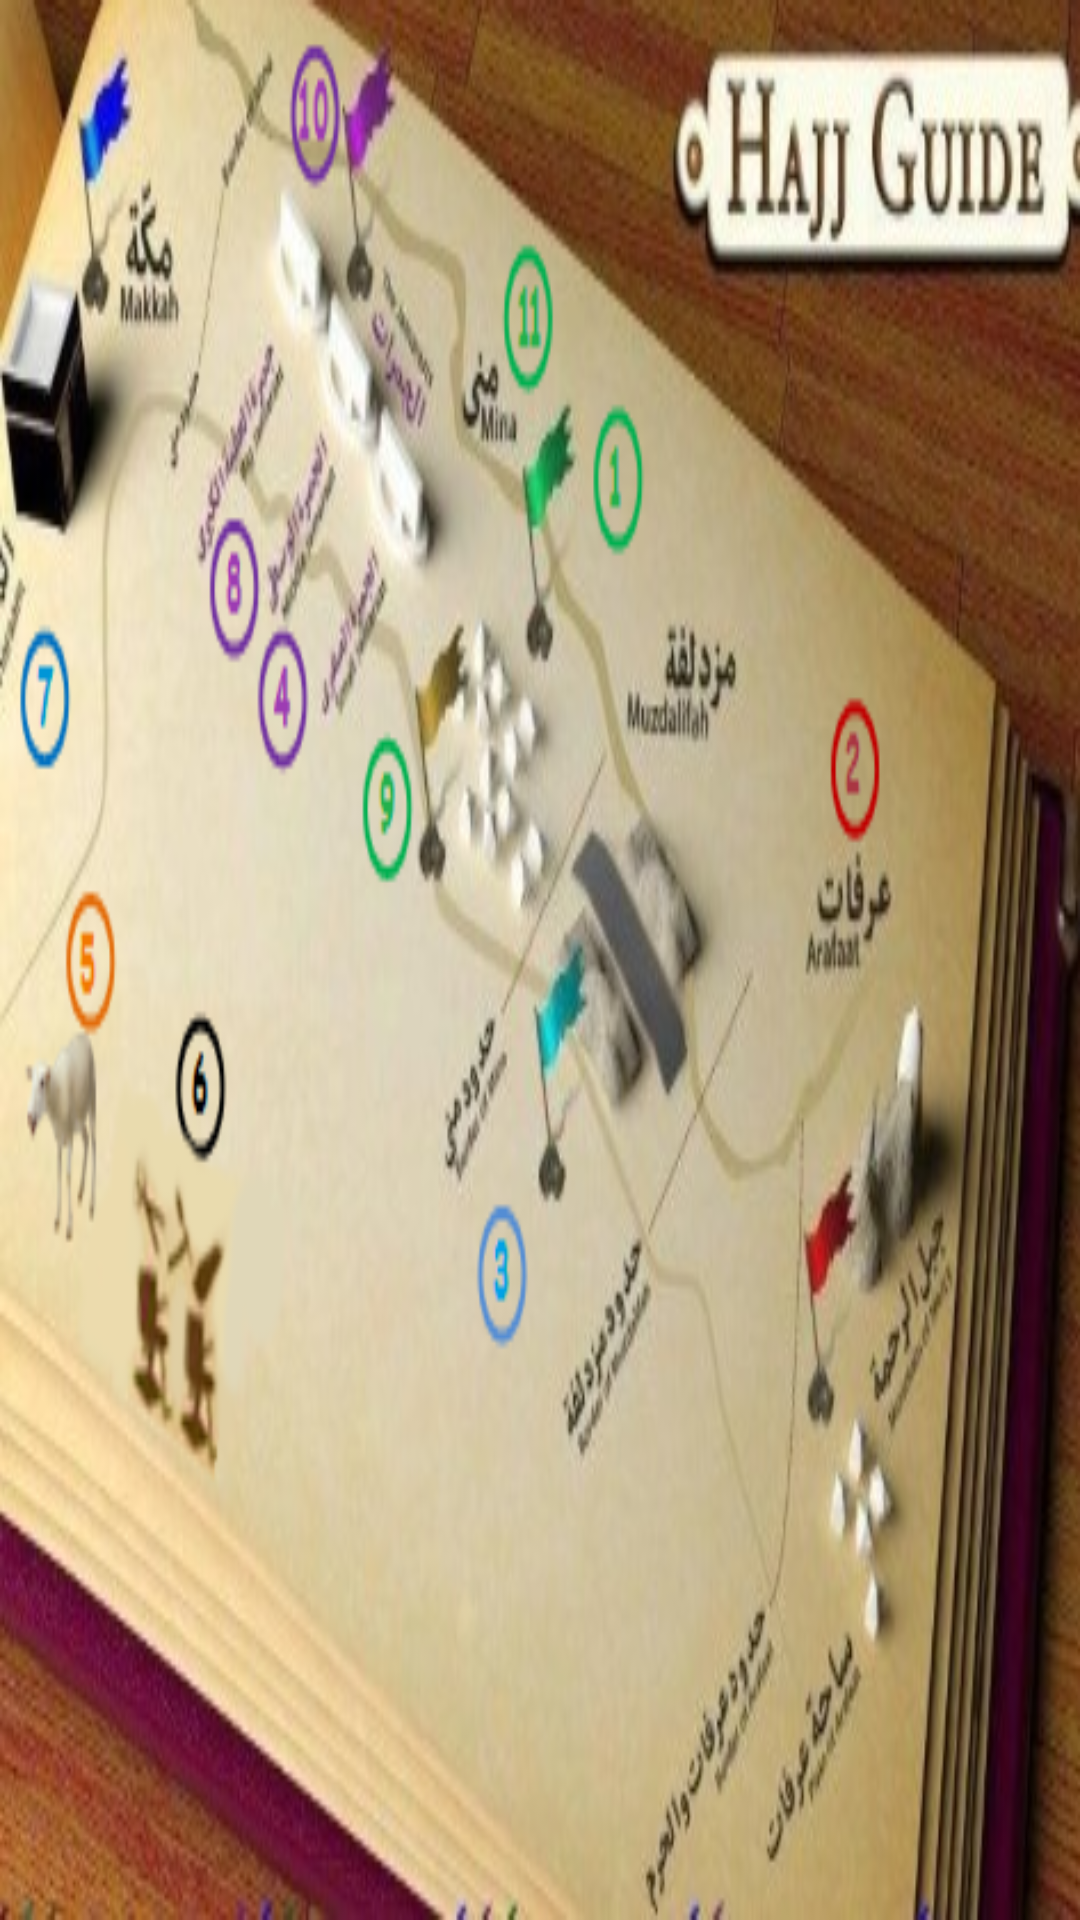

Android layout source for this screen:
<!-- AndroidManifest.xml: application theme AppTheme -->
<!-- res/layout/activity_map1.xml -->
<?xml version="1.0" encoding="utf-8"?>

<android.support.constraint.ConstraintLayout xmlns:android="http://schemas.android.com/apk/res/android"
    xmlns:app="http://schemas.android.com/apk/res-auto"
    xmlns:tools="http://schemas.android.com/tools"
    android:layout_width="match_parent"
    android:layout_height="match_parent"
    tools:context=".Map">

    <ImageView
        android:layout_width="match_parent"
        android:layout_height="match_parent"
        android:scaleType="fitXY"
        android:src="@drawable/hajjmap1" />

    <View
        android:id="@+id/click1"
        android:layout_width="50dp"
        android:layout_height="50dp"
        android:layout_marginStart="8dp"
        android:layout_marginLeft="8dp"
        android:layout_marginTop="8dp"
        android:layout_marginEnd="8dp"
        android:layout_marginRight="8dp"
        android:layout_marginBottom="8dp"
        app:layout_constraintBottom_toBottomOf="parent"
        app:layout_constraintEnd_toEndOf="parent"
        app:layout_constraintHorizontal_bias="0.587"
        app:layout_constraintStart_toStartOf="parent"
        app:layout_constraintTop_toTopOf="parent"
        app:layout_constraintVertical_bias="0.174"
        tools:ignore="MissingConstraints" />

    <View
        android:id="@+id/click2"
        android:layout_width="50dp"
        android:layout_height="50dp"
        android:layout_marginStart="8dp"
        android:layout_marginLeft="8dp"
        android:layout_marginTop="8dp"
        android:layout_marginEnd="8dp"
        android:layout_marginRight="8dp"
        android:layout_marginBottom="8dp"
        app:layout_constraintBottom_toBottomOf="parent"
        app:layout_constraintEnd_toEndOf="parent"
        app:layout_constraintHorizontal_bias="0.832"
        app:layout_constraintStart_toStartOf="parent"
        app:layout_constraintTop_toTopOf="parent"
        app:layout_constraintVertical_bias="0.382"
        tools:ignore="MissingConstraints" />

    <View
        android:id="@+id/click3"
        android:layout_width="50dp"
        android:layout_height="50dp"
        android:layout_marginStart="8dp"
        android:layout_marginLeft="8dp"
        android:layout_marginTop="8dp"
        android:layout_marginEnd="8dp"
        android:layout_marginRight="8dp"
        android:layout_marginBottom="8dp"
        app:layout_constraintBottom_toBottomOf="parent"
        app:layout_constraintEnd_toEndOf="parent"
        app:layout_constraintHorizontal_bias="0.456"
        app:layout_constraintStart_toStartOf="parent"
        app:layout_constraintTop_toTopOf="parent"
        app:layout_constraintVertical_bias="0.703"
        tools:ignore="MissingConstraints" />

    <View
        android:id="@+id/click4"
        android:layout_width="50dp"
        android:layout_height="50dp"
        android:layout_marginStart="8dp"
        android:layout_marginLeft="8dp"
        android:layout_marginTop="8dp"
        android:layout_marginEnd="8dp"
        android:layout_marginRight="8dp"
        android:layout_marginBottom="8dp"
        app:layout_constraintBottom_toBottomOf="parent"
        app:layout_constraintEnd_toEndOf="parent"
        app:layout_constraintHorizontal_bias="0.249"
        app:layout_constraintStart_toStartOf="parent"
        app:layout_constraintTop_toTopOf="parent"
        app:layout_constraintVertical_bias="0.344"
        tools:ignore="MissingConstraints" />

    <View
        android:id="@+id/click5"
        android:layout_width="50dp"
        android:layout_height="50dp"
        android:layout_marginStart="8dp"
        android:layout_marginLeft="8dp"
        android:layout_marginTop="16dp"
        android:layout_marginEnd="8dp"
        android:layout_marginRight="8dp"
        android:layout_marginBottom="8dp"
        app:layout_constraintBottom_toBottomOf="parent"
        app:layout_constraintEnd_toEndOf="parent"
        app:layout_constraintHorizontal_bias="0.032"
        app:layout_constraintStart_toStartOf="parent"
        app:layout_constraintTop_toTopOf="parent"
        app:layout_constraintVertical_bias="0.484"
        tools:ignore="MissingConstraints" />

    <View
        android:id="@+id/click6"
        android:layout_width="50dp"
        android:layout_height="50dp"
        android:layout_marginStart="8dp"
        android:layout_marginLeft="8dp"
        android:layout_marginTop="100dp"
        android:layout_marginEnd="16dp"
        android:layout_marginRight="16dp"
        android:layout_marginBottom="8dp"
        app:layout_constraintBottom_toBottomOf="parent"
        app:layout_constraintEnd_toEndOf="parent"
        app:layout_constraintHorizontal_bias="0.156"
        app:layout_constraintStart_toStartOf="parent"
        app:layout_constraintTop_toTopOf="parent"
        app:layout_constraintVertical_bias="0.398" />

    <View
        android:id="@+id/click7"
        android:layout_width="50dp"
        android:layout_height="50dp"
        android:layout_marginStart="8dp"
        android:layout_marginLeft="8dp"
        android:layout_marginTop="8dp"
        android:layout_marginEnd="56dp"
        android:layout_marginRight="56dp"
        android:layout_marginBottom="8dp"
        app:layout_constraintBottom_toBottomOf="parent"
        app:layout_constraintEnd_toEndOf="parent"
        app:layout_constraintHorizontal_bias="0.0"
        app:layout_constraintStart_toStartOf="parent"
        app:layout_constraintTop_toTopOf="parent"
        app:layout_constraintVertical_bias="0.327" />

    <View
        android:id="@+id/click8"
        android:layout_width="50dp"
        android:layout_height="50dp"
        android:layout_marginStart="8dp"
        android:layout_marginLeft="8dp"
        android:layout_marginTop="8dp"
        android:layout_marginEnd="152dp"
        android:layout_marginRight="152dp"
        android:layout_marginBottom="8dp"
        app:layout_constraintBottom_toBottomOf="parent"
        app:layout_constraintEnd_toEndOf="parent"
        app:layout_constraintHorizontal_bias="0.232"
        app:layout_constraintStart_toStartOf="parent"
        app:layout_constraintTop_toTopOf="parent"
        app:layout_constraintVertical_bias="0.249" />

    <View
        android:id="@+id/click9"
        android:layout_width="50dp"
        android:layout_height="50dp"
        android:layout_marginStart="8dp"
        android:layout_marginLeft="8dp"
        android:layout_marginTop="8dp"
        android:layout_marginEnd="152dp"
        android:layout_marginRight="152dp"
        android:layout_marginBottom="8dp"
        app:layout_constraintBottom_toBottomOf="parent"
        app:layout_constraintEnd_toEndOf="parent"
        app:layout_constraintHorizontal_bias="0.473"
        app:layout_constraintStart_toStartOf="parent"
        app:layout_constraintTop_toTopOf="parent"
        app:layout_constraintVertical_bias="0.416" />

    <View
        android:id="@+id/click10"
        android:layout_width="50dp"
        android:layout_height="50dp"
        android:layout_marginStart="8dp"
        android:layout_marginLeft="8dp"
        android:layout_marginTop="8dp"
        android:layout_marginEnd="152dp"
        android:layout_marginRight="152dp"
        android:layout_marginBottom="8dp"
        app:layout_constraintBottom_toBottomOf="parent"
        app:layout_constraintEnd_toEndOf="parent"
        app:layout_constraintHorizontal_bias="0.363"
        app:layout_constraintStart_toStartOf="parent"
        app:layout_constraintTop_toTopOf="parent"
        app:layout_constraintVertical_bias="0.0" />

    <View
        android:id="@+id/click11"
        android:layout_width="50dp"
        android:layout_height="50dp"
        android:layout_marginStart="8dp"
        android:layout_marginLeft="8dp"
        android:layout_marginTop="8dp"
        android:layout_marginEnd="152dp"
        android:layout_marginRight="152dp"
        android:layout_marginBottom="8dp"
        app:layout_constraintBottom_toBottomOf="parent"
        app:layout_constraintEnd_toEndOf="parent"
        app:layout_constraintHorizontal_bias="0.678"
        app:layout_constraintStart_toStartOf="parent"
        app:layout_constraintTop_toTopOf="parent"
        app:layout_constraintVertical_bias="0.078" />


</android.support.constraint.ConstraintLayout>
<!-- resources referenced by this layout -->
<resources>
  <!-- drawable hajjmap1: png bitmap (drawable, 231753 bytes) -->
  <style name="AppTheme" parent="Theme.AppCompat.Light.NoActionBar">
          
          <item name="colorPrimary">@color/colorPrimary</item>
          <item name="colorPrimaryDark">@color/colorPrimaryDark</item>
          <item name="colorAccent">@color/colorAccent</item>
      </style>
  <color name="colorPrimary">#00838f</color>
  <color name="colorPrimaryDark">#037782</color>
  <color name="colorAccent">#FF4081</color>
</resources>
